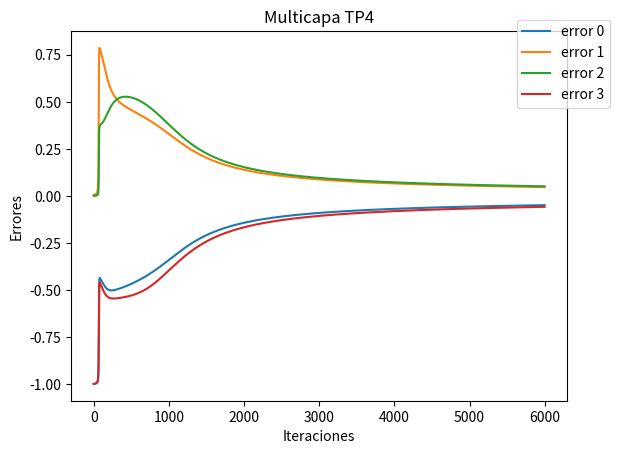

Write Python code to recreate this figure.
import math
import random
import matplotlib.pyplot as plt
import numpy as np

class Perceptron:
    def __init__(self, inputs=None, weights=None, real_output=None):
        self.inputs = inputs
        self.weights = weights
        self.real_output = real_output

class Event:
    def __init__(self, inputs, output):
        self.inputs = inputs  # Inputs
        self.output = output  # Expected output given inputs

def xor_work():
    # 0 | 0 | 0
    # 0 | 1 | 0
    # 1 | 0 | 0
    # 1 | 1 | 1
    events = [
        Event([1, 0, 0], 0),
        Event([1, 0, 1], 1),
        Event([1, 1, 0], 1),
        Event([1, 1, 1], 0)
    ]

    multilayer_perceptron_work(events= events)


def multilayer_perceptron_work(events: Event):
    error_array = []
    for i in range(len(events)):
        error_array.append([])

    input_layer = []
    hidden_layer = []
    # Add input layers
    # input_layer.append(Perceptron(weights=[0.9, 0.7, 0.5]))
    # input_layer.append(Perceptron(weights=[0.3, -0.9, -1]))

    # Add hidden layers
    number_of_hidden_layers = 100
    for n in range(number_of_hidden_layers):
        hidden_layer.append(Perceptron(weights=[random.uniform(-1,1), random.uniform(-1,1), random.uniform(-1,1)]))

    # Add output layers
    out_lay_weights = []
    for n in range(number_of_hidden_layers+1):
        out_lay_weights.append(random.uniform(-1,1))
    output_layer = Perceptron(weights=out_lay_weights)

    # Work on input layer
    # input_layer_output = []
    # for p in enumerate(input_layer):
    #     calculate_weights(perceptron=p,entries=p.inputs)

    learning_rate = 0.1
    number_of_iterations = 0
    while True:
        number_of_iterations+= 1
        if number_of_iterations == 6000:
            show_plot(data=error_array, title='Multicapa TP4', x_label='Iteraciones', y_label='Errores', label='error ')
            break

        print("\nIteracion ", number_of_iterations)
        print("Learning Rate ", learning_rate)
        for single_row_index, single_row in enumerate(events):
            desired_output = single_row.output
            first_inputs = single_row.inputs

            # Work on hidden layer
            for p_index, p in enumerate(hidden_layer):
                p.inputs = first_inputs
                calculate_output(perceptron=p, inputs_row= single_row.inputs)

            # Work on output layer
            output_layer_inputs = [1]
            for p in hidden_layer:
                output_layer_inputs.append(p.real_output)

            calculate_output(perceptron=output_layer, inputs_row=output_layer_inputs)
            print("| Bias | Input 1 | Input 2 | Desired Output | Real output |")
            print("  ", single_row.inputs[0],"        ", single_row.inputs[1],"       ", single_row.inputs[2],"         ", desired_output,"      ", output_layer.real_output)

            # Modify weights on output layer
            error = calculate_error(desired_output, output_layer.real_output)
            error_array[single_row_index].append(error)
            print("Final real error ", error)
            delta_final = calculate_delta(output_layer.real_output, error)
            for index, single_input in enumerate(output_layer_inputs):
                delta_weight = calculate_delta_weight(learning_rate=learning_rate, input=single_input, delta_final=delta_final)
                new_weight = output_layer.weights[index] + delta_weight
                output_layer.weights[index] = new_weight
            # print("Final weights output layer ", output_layer.weights)

            # Modify weights on hidden layer
            # Soc1 = S1 * (1 - S1) * delta final
            for p in hidden_layer:
                hidden_layer_delta = calculate_delta(p.real_output, delta_final)
                for w_index, weight in enumerate(p.weights):
                    delta_weight_hidden_p = learning_rate * p.inputs[w_index] * hidden_layer_delta
                    new_weight = delta_weight_hidden_p + weight
                    p.weights[w_index] = new_weight

def calculate_output(perceptron=None, inputs_row=None):
    x = calculate_x(inputs = inputs_row, weights = perceptron.weights)
    real_output = calculate_activation(x)
    perceptron.real_output = real_output

def calculate_x(inputs, weights):
    x = 0
    for input_index, singe_input in enumerate(inputs):
        x += singe_input * weights[input_index]
    return x

def calculate_activation(input):
    return 1 / (1 + math.exp(-input))

def calculate_error(desired_output=None, real_output=None):
    return desired_output - real_output

def calculate_delta(real_output=None, error=None):
    return real_output * (1 - real_output) * error

def calculate_delta_weight(learning_rate=None, input=None, delta_final=None):
    return learning_rate * input * delta_final

def show_plot(data=None, title=None, x_label=None, y_label=None, label=None):
    values = np.arange(0, len(data[0]))

    plt.title(title)
    plt.xlabel(x_label)
    plt.ylabel(y_label)

    for i, element in enumerate(data):
        plot_label = label + str(i)
        plt.plot(values, element, label=plot_label)

    plt.legend(bbox_to_anchor=(1.1, 1.05))
    plt.show()

# Press the green button in the gutter to run the script.
if __name__ == '__main__':
    xor_work()
